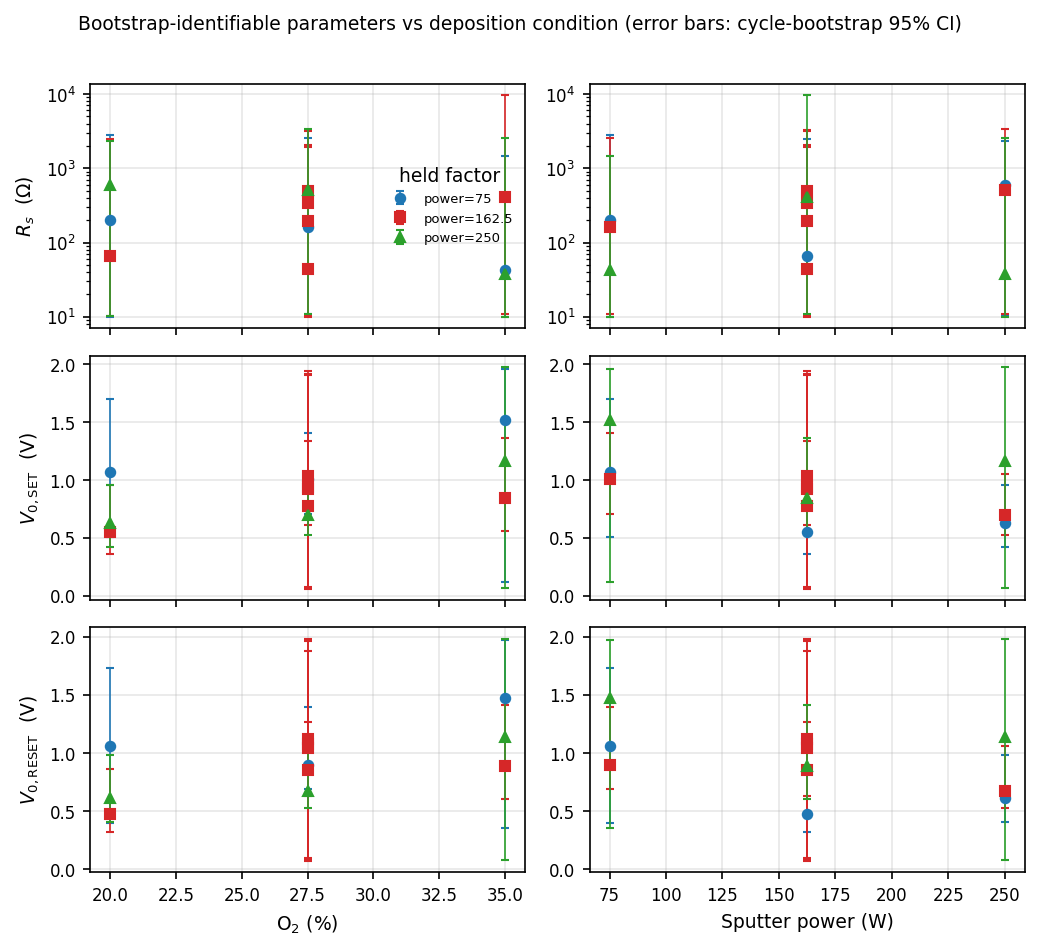

The table this chart was drawn from, first rows:
condition, o2_pct, power_W, parameter, theta, ci_lo, ci_hi, cv
S1, 20.0, 75.0, Rs, 203.2, 10.08, 2798, 1.5
S2, 20.0, 250.0, Rs, 596.7, 10.12, 2335, 0.9964
S3, 35.0, 75.0, Rs, 43.32, 10.03, 1464, 1.75
S4, 35.0, 250.0, Rs, 37.73, 10.08, 2530, 2.698
S5, 20.0, 162.5, Rs, 65.53, 10.14, 2476, 1.73
S6, 35.0, 162.5, Rs, 407.3, 11.08, 9784, 1.525
S7, 27.5, 75.0, Rs, 160.5, 10.9, 2523, 1.322
S8, 27.5, 250.0, Rs, 508.4, 10.76, 3400, 1.136
S9, 27.5, 162.5, Rs, 494.3, 10.19, 1917, 1.018
S10, 27.5, 162.5, Rs, 44.55, 10.03, 2085, 2.055
S11, 27.5, 162.5, Rs, 196.3, 10.61, 3309, 1.388
S12, 27.5, 162.5, Rs, 338, 10.45, 3175, 1.206
S1, 20.0, 75.0, V0_set, 1.073, 0.51, 1.702, 0.2953
S2, 20.0, 250.0, V0_set, 0.6268, 0.4254, 0.9581, 0.228
S3, 35.0, 75.0, V0_set, 1.517, 0.1209, 1.96, 0.3111
S4, 35.0, 250.0, V0_set, 1.165, 0.06885, 1.981, 0.5878
S5, 20.0, 162.5, V0_set, 0.5515, 0.3614, 0.9582, 0.2637
S6, 35.0, 162.5, V0_set, 0.8462, 0.5582, 1.362, 0.2645
S7, 27.5, 75.0, V0_set, 1.011, 0.7079, 1.406, 0.2062
S8, 27.5, 250.0, V0_set, 0.701, 0.5292, 1.05, 0.2057
S9, 27.5, 162.5, V0_set, 0.9206, 0.07066, 1.914, 0.6217
S10, 27.5, 162.5, V0_set, 0.7783, 0.07808, 1.946, 0.7113
S11, 27.5, 162.5, V0_set, 0.9421, 0.6139, 1.337, 0.2169
S12, 27.5, 162.5, V0_set, 1.037, 0.06074, 1.907, 0.6766
S1, 20.0, 75.0, V0_res, 1.056, 0.3982, 1.729, 0.2812
S2, 20.0, 250.0, V0_res, 0.6114, 0.407, 0.9868, 0.2532
S3, 35.0, 75.0, V0_res, 1.469, 0.359, 1.969, 0.2788
S4, 35.0, 250.0, V0_res, 1.137, 0.0811, 1.983, 0.5353
S5, 20.0, 162.5, V0_res, 0.4773, 0.325, 0.8658, 0.28
S6, 35.0, 162.5, V0_res, 0.8854, 0.6008, 1.416, 0.2548
S7, 27.5, 75.0, V0_res, 0.899, 0.6896, 1.397, 0.2212
S8, 27.5, 250.0, V0_res, 0.6777, 0.5302, 1.064, 0.2121
S9, 27.5, 162.5, V0_res, 1.081, 0.09694, 1.962, 0.5668
S10, 27.5, 162.5, V0_res, 1.119, 0.07993, 1.982, 0.5498
S11, 27.5, 162.5, V0_res, 0.8526, 0.6321, 1.268, 0.202
S12, 27.5, 162.5, V0_res, 1.04, 0.07521, 1.875, 0.5309
